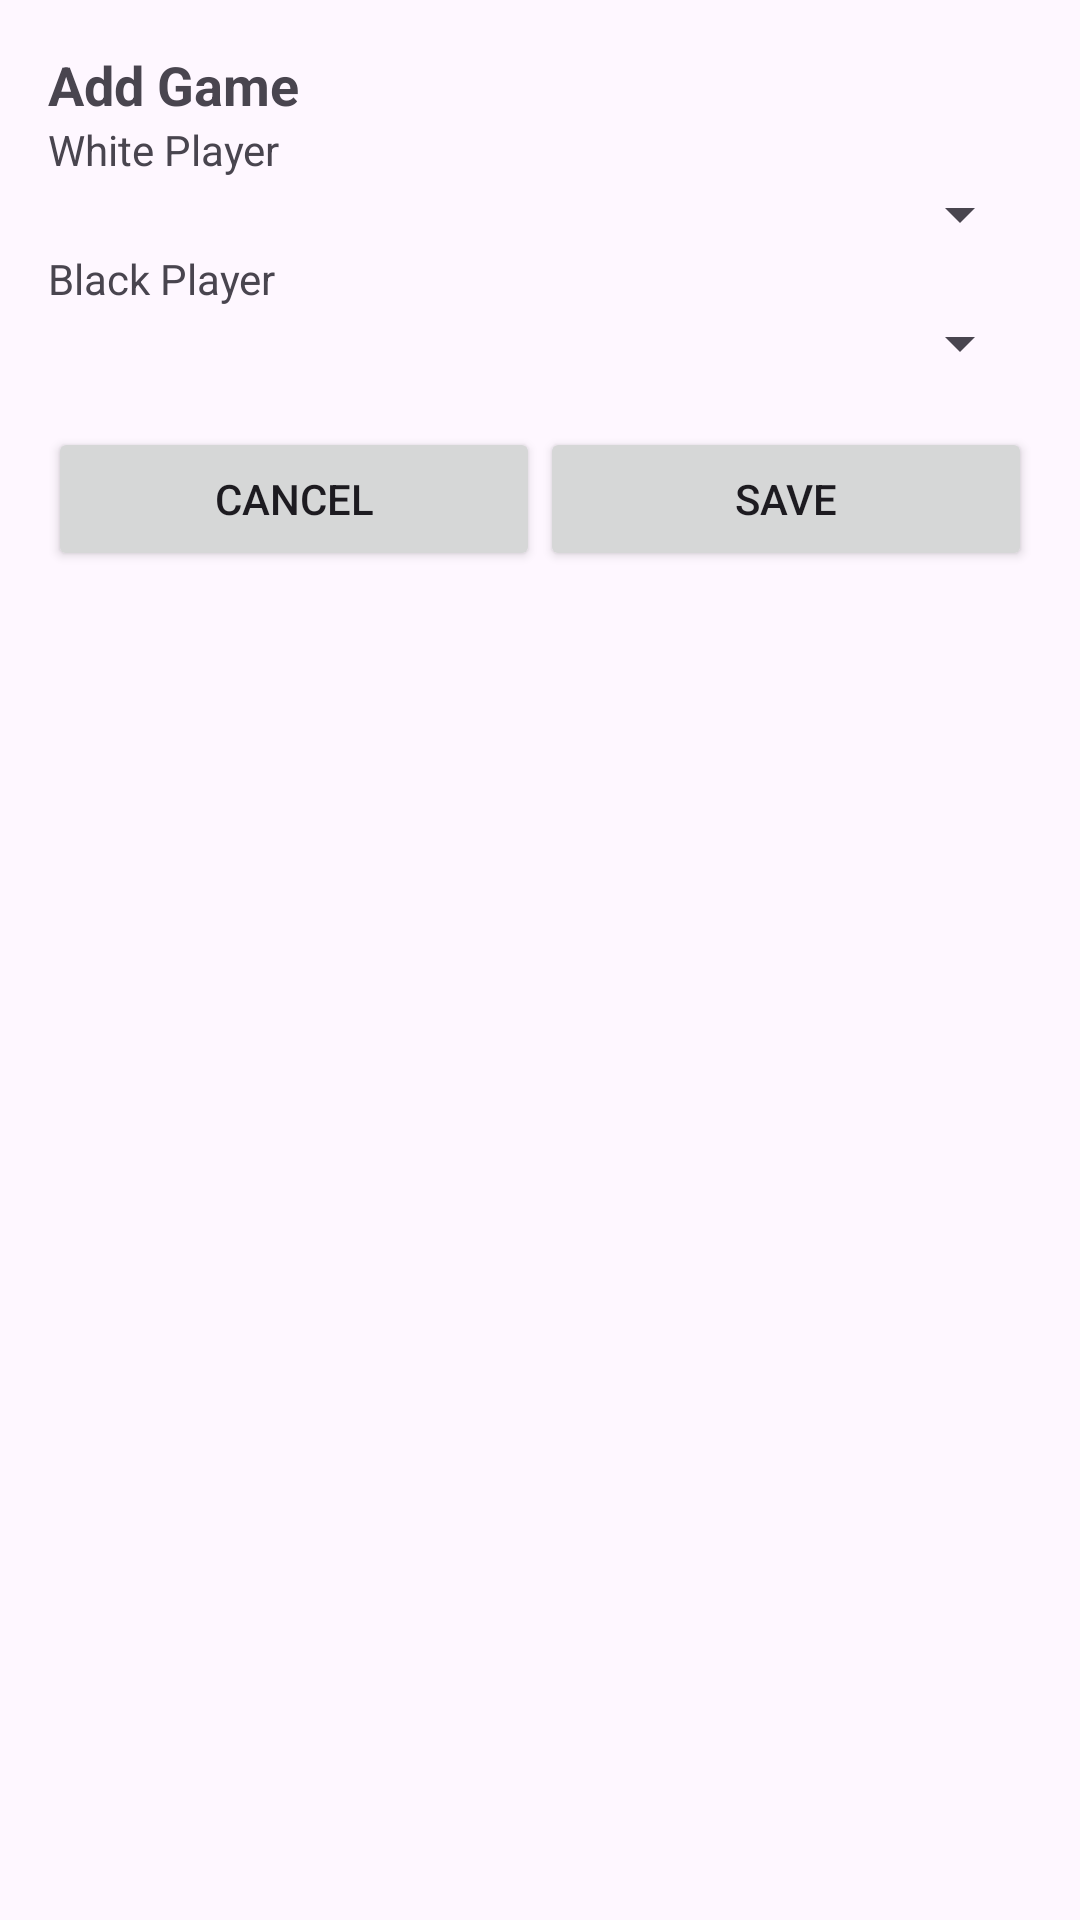

The Android layout XML behind this screen, and the referenced resources:
<!-- AndroidManifest.xml: application theme Theme.ChessCompetitionManager -->
<!-- res/layout/fragment_add_game.xml -->
<LinearLayout xmlns:android="http://schemas.android.com/apk/res/android"
    android:padding="16dp"
    android:orientation="vertical"
    android:layout_width="match_parent"
    android:layout_height="match_parent">

    <TextView android:text="Add Game"
        android:textStyle="bold" android:textSize="18sp"
        android:layout_width="wrap_content" android:layout_height="wrap_content"/>

    <TextView android:text="White Player" android:layout_width="wrap_content" android:layout_height="wrap_content"/>
    <Spinner android:id="@+id/spinWhite" android:layout_width="match_parent" android:layout_height="wrap_content"/>

    <TextView android:text="Black Player" android:layout_width="wrap_content" android:layout_height="wrap_content"/>
    <Spinner android:id="@+id/spinBlack" android:layout_width="match_parent" android:layout_height="wrap_content"/>

    <LinearLayout
        android:layout_marginTop="16dp"
        android:orientation="horizontal"
        android:layout_width="match_parent"
        android:layout_height="wrap_content">

        <Button android:text="Cancel" android:layout_width="0dp" android:layout_weight="1" android:layout_height="wrap_content"/>
        <Button android:text="Save" android:layout_width="0dp" android:layout_weight="1" android:layout_height="wrap_content"/>
    </LinearLayout>

</LinearLayout>
<!-- resources referenced by this layout -->
<resources>
  <style name="Theme.ChessCompetitionManager" parent="Theme.Material3.DayNight.NoActionBar">
          <item name="android:statusBarColor">?attr/colorSurface</item>
          <item name="android:windowLightStatusBar">true</item>
      </style>
</resources>
